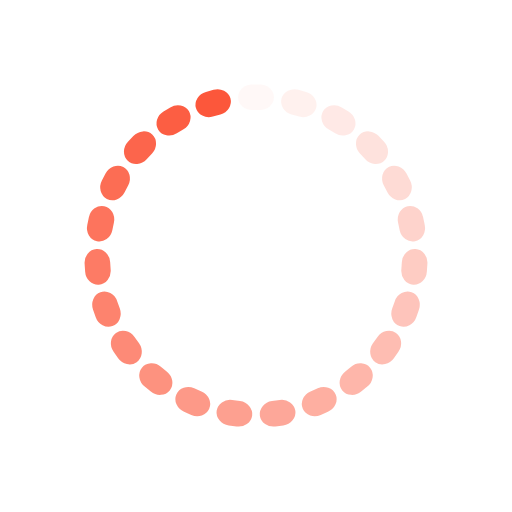
t = 0.00 s
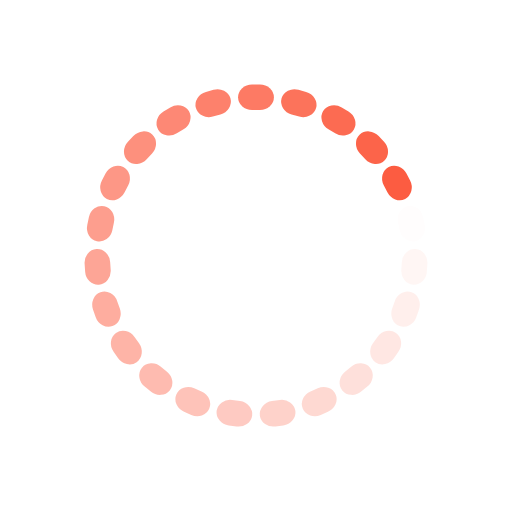
t = 0.18 s
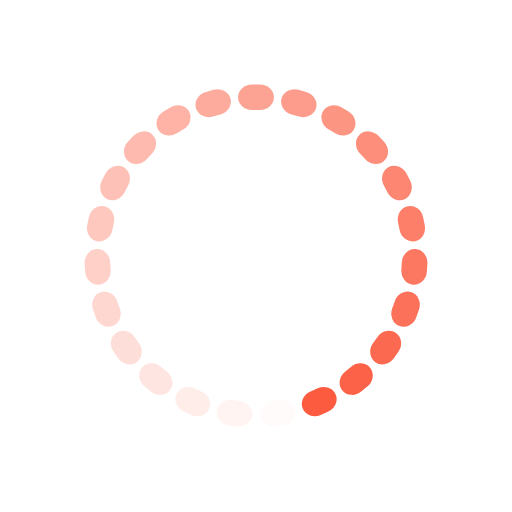
t = 0.35 s
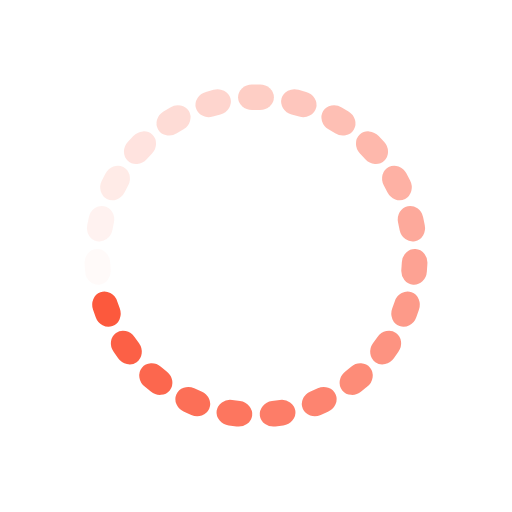
t = 0.53 s

The animated SVG that drew these frames (rendered in a browser with its animation timeline set to each time). Animation: 23 SMIL elements (animate=23); one cycle of 0.70 s, repeats indefinitely.

<?xml version="1.0" encoding="utf-8"?>
<svg xmlns="http://www.w3.org/2000/svg" xmlns:xlink="http://www.w3.org/1999/xlink" style="margin: auto; background: none; display: block; shape-rendering: auto;" width="197px" height="197px" viewBox="0 0 100 100" preserveAspectRatio="xMidYMid">
<g transform="rotate(0 50 50)">
  <rect x="46.5" y="16.5" rx="2.73" ry="2.5" width="7" height="5" fill="#fc573b">
    <animate attributeName="opacity" values="1;0" keyTimes="0;1" dur="0.7042253521126761s" begin="-0.6736068585425597s" repeatCount="indefinite"></animate>
  </rect>
</g><g transform="rotate(15.652173913043478 50 50)">
  <rect x="46.5" y="16.5" rx="2.73" ry="2.5" width="7" height="5" fill="#fc573b">
    <animate attributeName="opacity" values="1;0" keyTimes="0;1" dur="0.7042253521126761s" begin="-0.6429883649724434s" repeatCount="indefinite"></animate>
  </rect>
</g><g transform="rotate(31.304347826086957 50 50)">
  <rect x="46.5" y="16.5" rx="2.73" ry="2.5" width="7" height="5" fill="#fc573b">
    <animate attributeName="opacity" values="1;0" keyTimes="0;1" dur="0.7042253521126761s" begin="-0.612369871402327s" repeatCount="indefinite"></animate>
  </rect>
</g><g transform="rotate(46.95652173913044 50 50)">
  <rect x="46.5" y="16.5" rx="2.73" ry="2.5" width="7" height="5" fill="#fc573b">
    <animate attributeName="opacity" values="1;0" keyTimes="0;1" dur="0.7042253521126761s" begin="-0.5817513778322108s" repeatCount="indefinite"></animate>
  </rect>
</g><g transform="rotate(62.608695652173914 50 50)">
  <rect x="46.5" y="16.5" rx="2.73" ry="2.5" width="7" height="5" fill="#fc573b">
    <animate attributeName="opacity" values="1;0" keyTimes="0;1" dur="0.7042253521126761s" begin="-0.5511328842620944s" repeatCount="indefinite"></animate>
  </rect>
</g><g transform="rotate(78.26086956521739 50 50)">
  <rect x="46.5" y="16.5" rx="2.73" ry="2.5" width="7" height="5" fill="#fc573b">
    <animate attributeName="opacity" values="1;0" keyTimes="0;1" dur="0.7042253521126761s" begin="-0.520514390691978s" repeatCount="indefinite"></animate>
  </rect>
</g><g transform="rotate(93.91304347826087 50 50)">
  <rect x="46.5" y="16.5" rx="2.73" ry="2.5" width="7" height="5" fill="#fc573b">
    <animate attributeName="opacity" values="1;0" keyTimes="0;1" dur="0.7042253521126761s" begin="-0.48989589712186166s" repeatCount="indefinite"></animate>
  </rect>
</g><g transform="rotate(109.56521739130434 50 50)">
  <rect x="46.5" y="16.5" rx="2.73" ry="2.5" width="7" height="5" fill="#fc573b">
    <animate attributeName="opacity" values="1;0" keyTimes="0;1" dur="0.7042253521126761s" begin="-0.4592774035517453s" repeatCount="indefinite"></animate>
  </rect>
</g><g transform="rotate(125.21739130434783 50 50)">
  <rect x="46.5" y="16.5" rx="2.73" ry="2.5" width="7" height="5" fill="#fc573b">
    <animate attributeName="opacity" values="1;0" keyTimes="0;1" dur="0.7042253521126761s" begin="-0.4286589099816289s" repeatCount="indefinite"></animate>
  </rect>
</g><g transform="rotate(140.8695652173913 50 50)">
  <rect x="46.5" y="16.5" rx="2.73" ry="2.5" width="7" height="5" fill="#fc573b">
    <animate attributeName="opacity" values="1;0" keyTimes="0;1" dur="0.7042253521126761s" begin="-0.3980404164115126s" repeatCount="indefinite"></animate>
  </rect>
</g><g transform="rotate(156.52173913043478 50 50)">
  <rect x="46.5" y="16.5" rx="2.73" ry="2.5" width="7" height="5" fill="#fc573b">
    <animate attributeName="opacity" values="1;0" keyTimes="0;1" dur="0.7042253521126761s" begin="-0.36742192284139624s" repeatCount="indefinite"></animate>
  </rect>
</g><g transform="rotate(172.17391304347825 50 50)">
  <rect x="46.5" y="16.5" rx="2.73" ry="2.5" width="7" height="5" fill="#fc573b">
    <animate attributeName="opacity" values="1;0" keyTimes="0;1" dur="0.7042253521126761s" begin="-0.3368034292712799s" repeatCount="indefinite"></animate>
  </rect>
</g><g transform="rotate(187.82608695652175 50 50)">
  <rect x="46.5" y="16.5" rx="2.73" ry="2.5" width="7" height="5" fill="#fc573b">
    <animate attributeName="opacity" values="1;0" keyTimes="0;1" dur="0.7042253521126761s" begin="-0.3061849357011635s" repeatCount="indefinite"></animate>
  </rect>
</g><g transform="rotate(203.47826086956522 50 50)">
  <rect x="46.5" y="16.5" rx="2.73" ry="2.5" width="7" height="5" fill="#fc573b">
    <animate attributeName="opacity" values="1;0" keyTimes="0;1" dur="0.7042253521126761s" begin="-0.2755664421310472s" repeatCount="indefinite"></animate>
  </rect>
</g><g transform="rotate(219.1304347826087 50 50)">
  <rect x="46.5" y="16.5" rx="2.73" ry="2.5" width="7" height="5" fill="#fc573b">
    <animate attributeName="opacity" values="1;0" keyTimes="0;1" dur="0.7042253521126761s" begin="-0.24494794856093083s" repeatCount="indefinite"></animate>
  </rect>
</g><g transform="rotate(234.7826086956522 50 50)">
  <rect x="46.5" y="16.5" rx="2.73" ry="2.5" width="7" height="5" fill="#fc573b">
    <animate attributeName="opacity" values="1;0" keyTimes="0;1" dur="0.7042253521126761s" begin="-0.21432945499081446s" repeatCount="indefinite"></animate>
  </rect>
</g><g transform="rotate(250.43478260869566 50 50)">
  <rect x="46.5" y="16.5" rx="2.73" ry="2.5" width="7" height="5" fill="#fc573b">
    <animate attributeName="opacity" values="1;0" keyTimes="0;1" dur="0.7042253521126761s" begin="-0.18371096142069812s" repeatCount="indefinite"></animate>
  </rect>
</g><g transform="rotate(266.0869565217391 50 50)">
  <rect x="46.5" y="16.5" rx="2.73" ry="2.5" width="7" height="5" fill="#fc573b">
    <animate attributeName="opacity" values="1;0" keyTimes="0;1" dur="0.7042253521126761s" begin="-0.15309246785058175s" repeatCount="indefinite"></animate>
  </rect>
</g><g transform="rotate(281.7391304347826 50 50)">
  <rect x="46.5" y="16.5" rx="2.73" ry="2.5" width="7" height="5" fill="#fc573b">
    <animate attributeName="opacity" values="1;0" keyTimes="0;1" dur="0.7042253521126761s" begin="-0.12247397428046541s" repeatCount="indefinite"></animate>
  </rect>
</g><g transform="rotate(297.39130434782606 50 50)">
  <rect x="46.5" y="16.5" rx="2.73" ry="2.5" width="7" height="5" fill="#fc573b">
    <animate attributeName="opacity" values="1;0" keyTimes="0;1" dur="0.7042253521126761s" begin="-0.09185548071034906s" repeatCount="indefinite"></animate>
  </rect>
</g><g transform="rotate(313.04347826086956 50 50)">
  <rect x="46.5" y="16.5" rx="2.73" ry="2.5" width="7" height="5" fill="#fc573b">
    <animate attributeName="opacity" values="1;0" keyTimes="0;1" dur="0.7042253521126761s" begin="-0.06123698714023271s" repeatCount="indefinite"></animate>
  </rect>
</g><g transform="rotate(328.69565217391306 50 50)">
  <rect x="46.5" y="16.5" rx="2.73" ry="2.5" width="7" height="5" fill="#fc573b">
    <animate attributeName="opacity" values="1;0" keyTimes="0;1" dur="0.7042253521126761s" begin="-0.030618493570116354s" repeatCount="indefinite"></animate>
  </rect>
</g><g transform="rotate(344.3478260869565 50 50)">
  <rect x="46.5" y="16.5" rx="2.73" ry="2.5" width="7" height="5" fill="#fc573b">
    <animate attributeName="opacity" values="1;0" keyTimes="0;1" dur="0.7042253521126761s" begin="0s" repeatCount="indefinite"></animate>
  </rect>
</g>
<!-- [ldio] generated by https://loading.io/ --></svg>